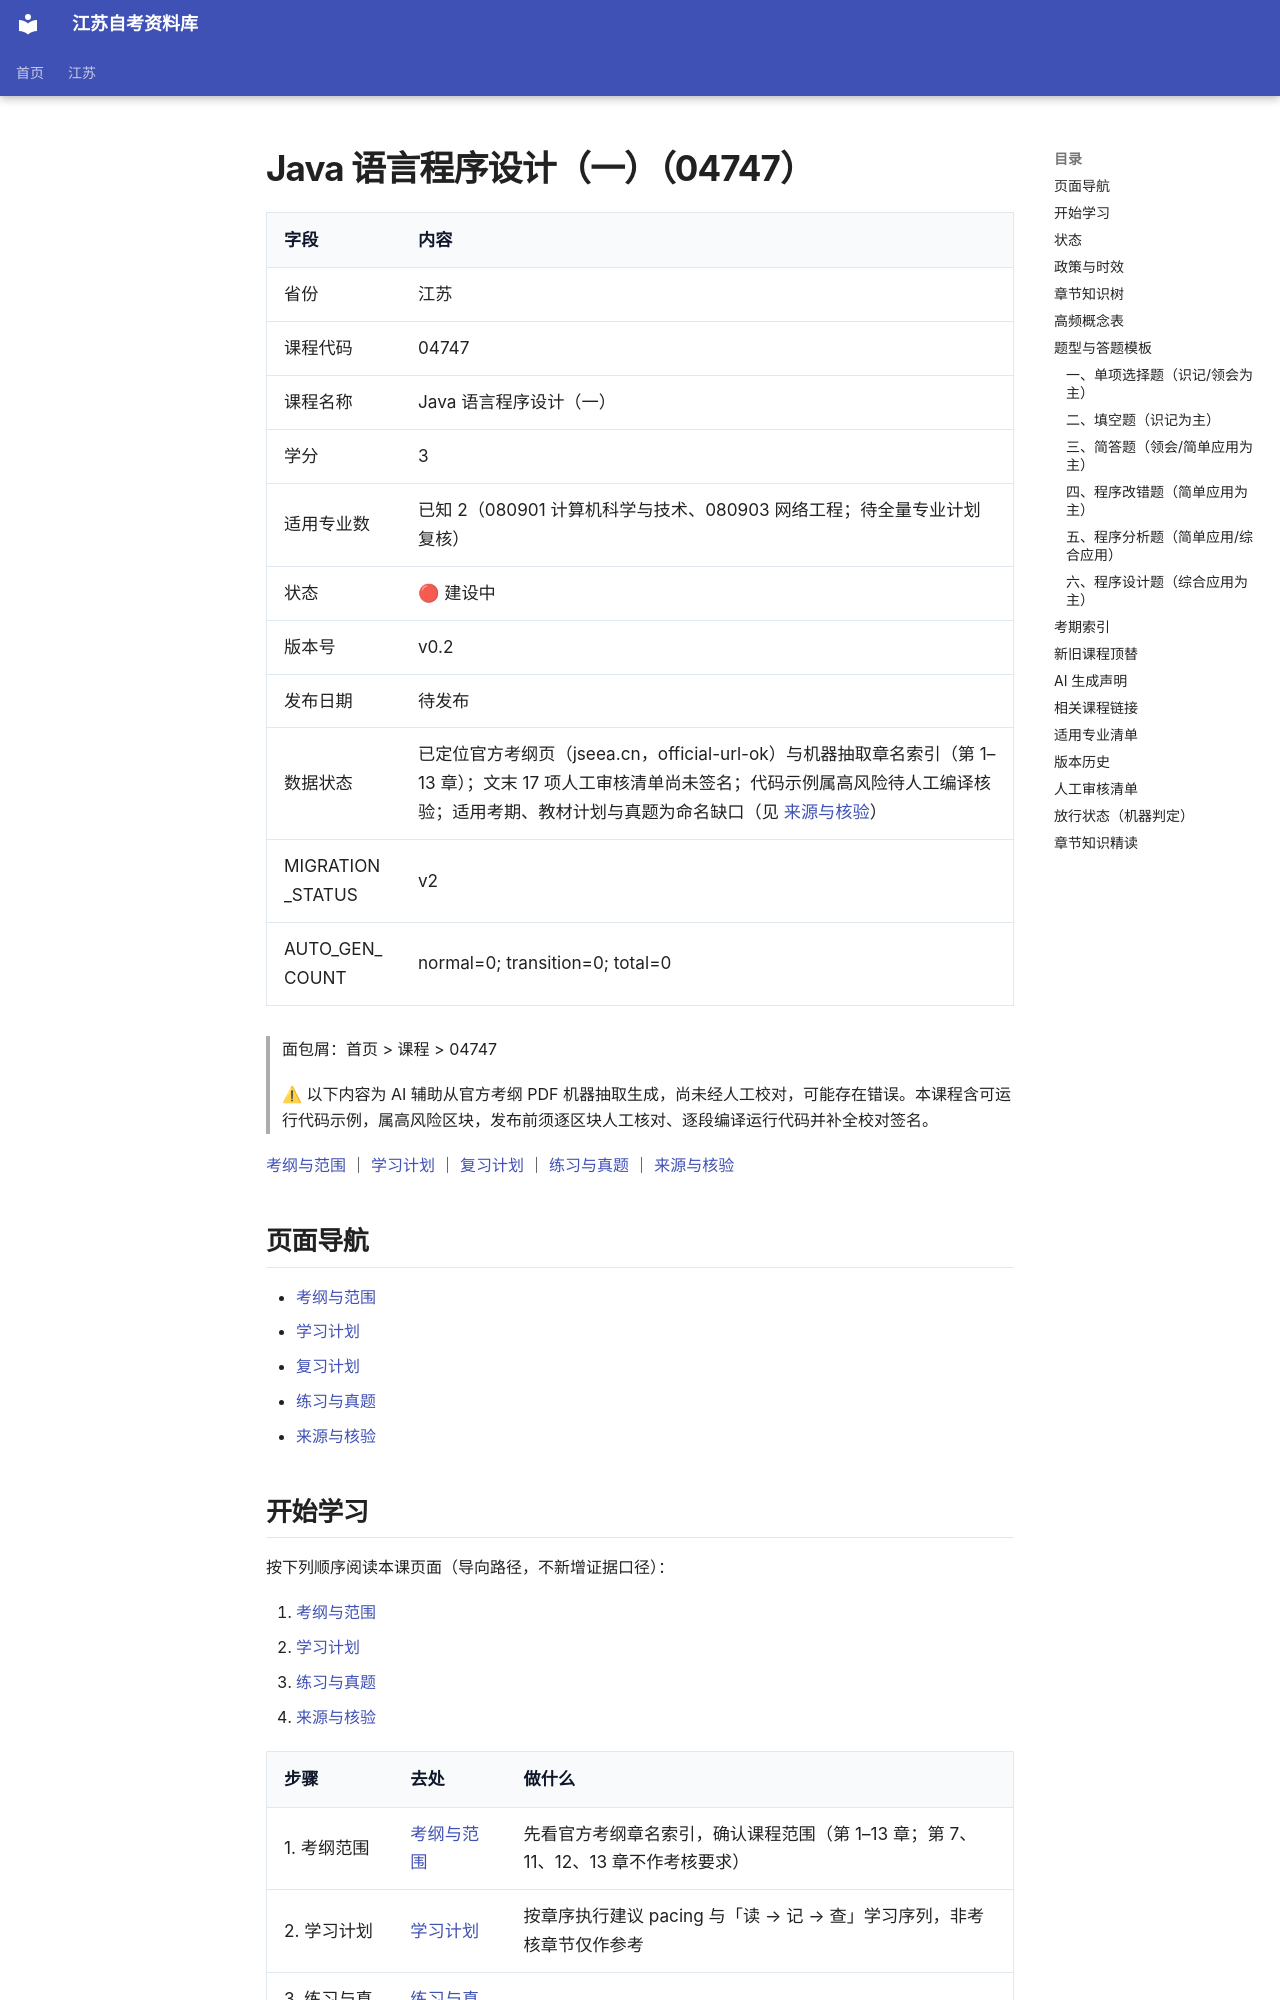

repository: SuperCatQR/jiangsu-zikao-aio · page: jiangsu/courses/04747/index.html · generator: mkdocs

---
province: 江苏
course_code: "04747"
course_name: Java 语言程序设计（一）
credits: 3
exam_method: 笔试
status: draft
version: v0.2
publish_date: null
priority: P1
source_level: official_syllabus_processed
migration_status: v2
auto_gen_count:
  normal: 0
  transition: 0
  total: 0

data_status:
  machine_draft:
    status: generated
    generated_at: "2026-06-30"
    source: syllabus_pdf
    blocks:
      completed: 13
      total: 13
      pending: []
      note: "机器生成内容区块计数：10 个需人工签名区块 + 3 个结构/脚本维护区块；不等同于 CHO-106 必填展示区块数"
    required_sections:
      completed: 16
      total: 16
      pending: []
      note: "CHO-106 必填展示区块均已保留；详见正文统计口径说明"
  human_review:
    status: not_started
    reviewed_blocks: 0
    total_blocks: 13
    checklist_items:
      signed: 0
      total: 17
    reviewer: null
    reviewed_at: null
  publish:
    ready: false
    blockers:
      - code: human_review_pending
        scope: publish
        severity: blocker
        note: 机器初稿已生成，16 个必填展示区块已保留，13 个机器生成内容区块尚未经人工校对；文末 17 项人工审核清单须逐项签名后方可 🟢 发布
      - code: code_sample_verification_required
        scope: content
        severity: blocker
        note: 代码示例属高风险区块，须人工逐段编译运行核验并签名，机器初稿不得直接对外发布
      - code: past_paper_gap
        scope: content
        severity: warning
        periods: ["2024-10", "2025-04", "2025-10"]
        note: 真题三考期覆盖不足，暂无官方公开原件；当前仅有考纲附录题型示例
      - code: textbook_isbn_pending
        scope: content
        severity: warning
        note: 教材 ISBN 待从教材实物或出版社官网核验；本地 PDF 文件名含实践课代码 04748，须人工确认后重命名或备注
lifecycle: draft
completeness: metadata-only
---
<!-- generated by scripts/build-course-content.py; do not edit -->
